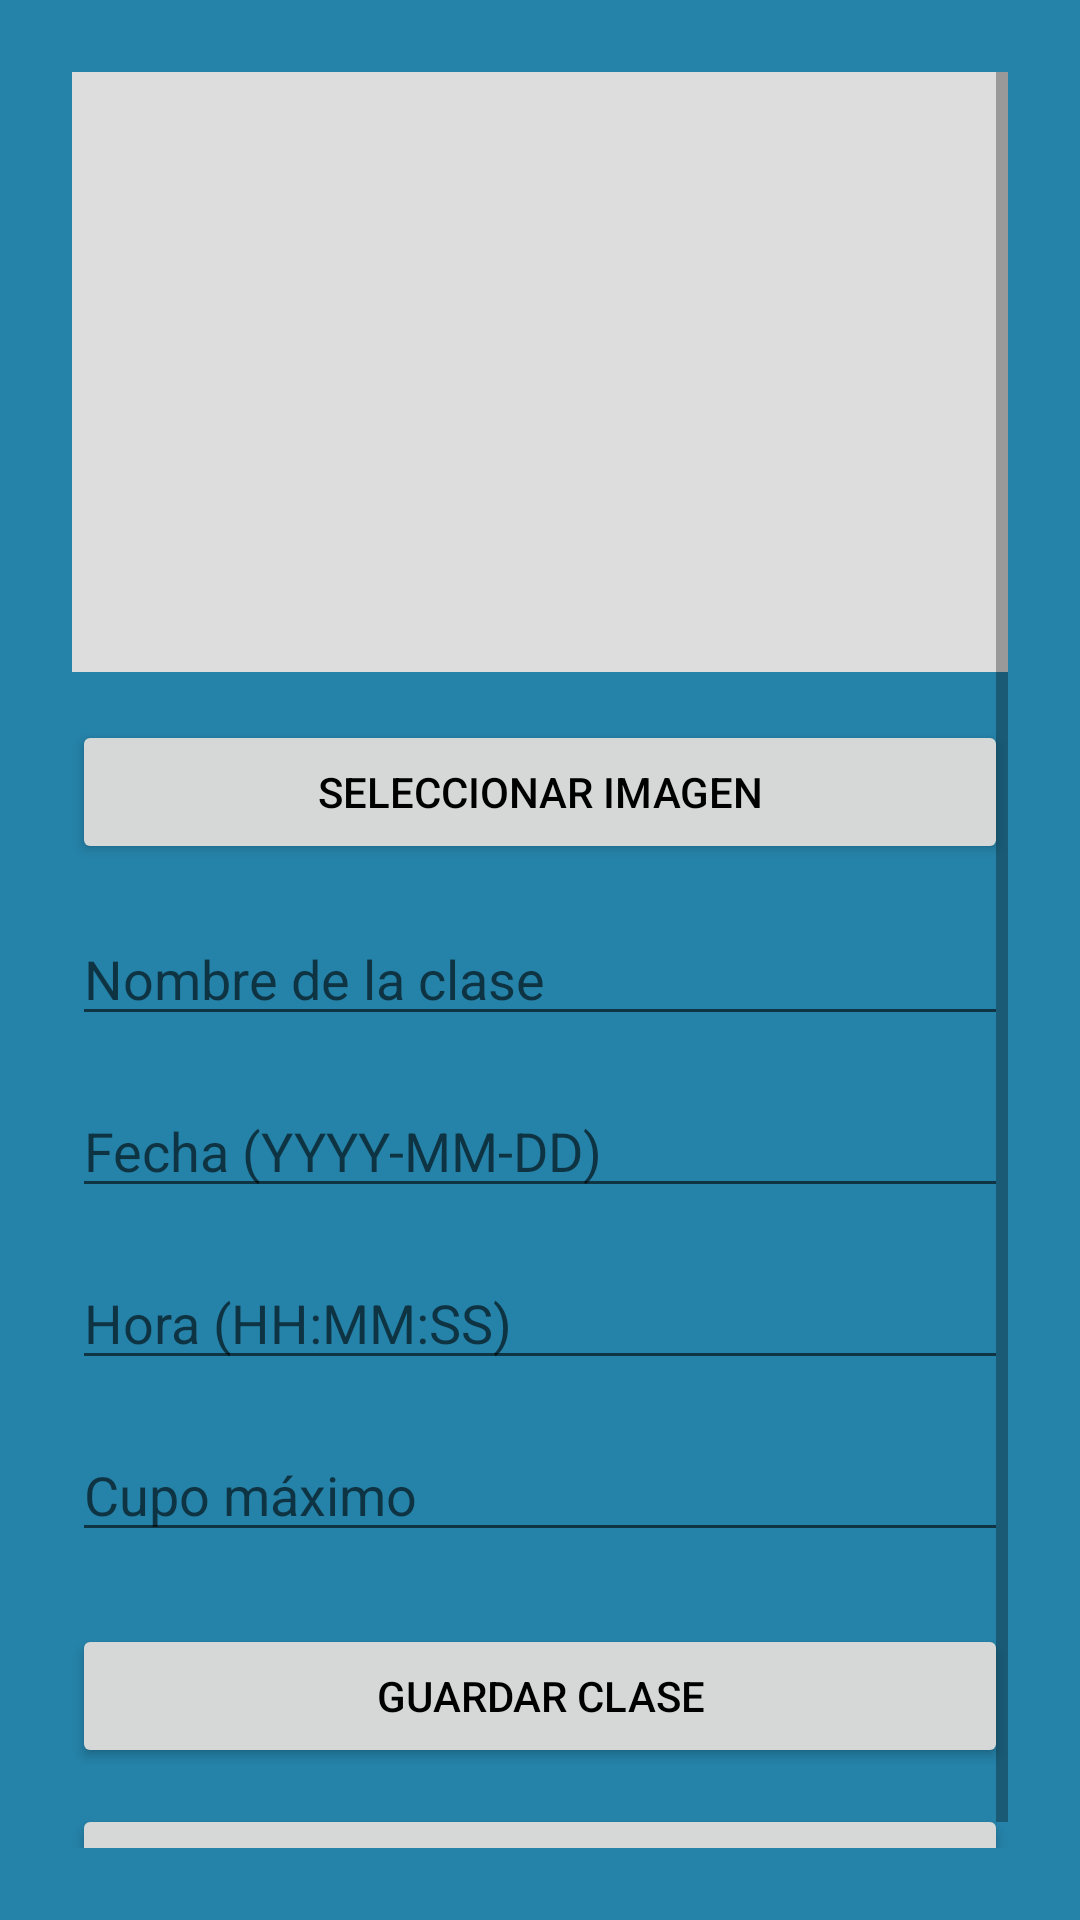

Layout XML and referenced resources for this Android screen:
<!-- AndroidManifest.xml: application theme Theme.ReservaClasesApp -->
<!-- res/layout/activity_admin_agregar_clase.xml -->
<?xml version="1.0" encoding="utf-8"?>
<ScrollView xmlns:android="http://schemas.android.com/apk/res/android"
    android:layout_width="match_parent"
    android:layout_height="match_parent"
    android:padding="24dp">

    <LinearLayout
        android:orientation="vertical"
        android:layout_width="match_parent"
        android:layout_height="wrap_content">

        <ImageView
            android:id="@+id/imagenSeleccionada"
            android:layout_width="match_parent"
            android:layout_height="200dp"
            android:scaleType="centerCrop"
            android:background="#DDDDDD"
            android:contentDescription="Vista previa de imagen" />

        <Button
            android:id="@+id/btnSeleccionarImagen"
            android:layout_width="match_parent"
            android:layout_height="wrap_content"
            android:text="Seleccionar imagen"
            android:layout_marginTop="16dp"/>

        <EditText
            android:id="@+id/inputNombre"
            android:layout_width="match_parent"
            android:layout_height="wrap_content"
            android:layout_marginTop="16dp"
            android:hint="Nombre de la clase"
            android:textColor="#FFFFFF" />

        <EditText
            android:id="@+id/inputFecha"
            android:layout_width="match_parent"
            android:layout_height="wrap_content"
            android:layout_marginTop="16dp"
            android:focusable="false"
            android:hint="Fecha (YYYY-MM-DD)"
            android:textColor="#FFFFFF" />

        <EditText
            android:id="@+id/inputHora"
            android:layout_width="match_parent"
            android:layout_height="wrap_content"
            android:layout_marginTop="16dp"
            android:focusable="false"
            android:hint="Hora (HH:MM:SS)"
            android:textColor="#FFFFFF" />

        <EditText
            android:id="@+id/inputCupo"
            android:layout_width="match_parent"
            android:layout_height="wrap_content"
            android:layout_marginTop="16dp"
            android:hint="Cupo máximo"
            android:inputType="number"
            android:textColor="#FFFFFF" />

        <Button
            android:id="@+id/btnSubirClase"
            android:layout_width="match_parent"
            android:layout_height="wrap_content"
            android:text="Guardar clase"
            android:layout_marginTop="24dp"/>
        <Button
            android:id="@+id/btnVolver"
            android:layout_width="match_parent"
            android:layout_height="wrap_content"
            android:text="Volver"
            android:layout_marginTop="12dp"/>

    </LinearLayout>
</ScrollView>
<!-- resources referenced by this layout -->
<resources>
  <style name="Theme.ReservaClasesApp" parent="Theme.MaterialComponents.DayNight.NoActionBar">
          <item name="colorPrimary">@color/colorPrimary</item>
          <item name="colorPrimaryVariant">@color/colorPrimaryDark</item>
          <item name="colorOnPrimary">@color/colorOnPrimary</item>
          <item name="android:windowBackground">@color/mainMenuBackground</item>
          <item name="android:textColorPrimary">@color/textColorPrimary</item>
      </style>
  <color name="colorPrimary">#00BCD4</color>
  <color name="colorPrimaryDark">#0097A7</color>
  <color name="colorOnPrimary">#FFFFFF</color>
  <color name="mainMenuBackground">#2582a8 </color>
  <color name="textColorPrimary">#000000</color>
</resources>
